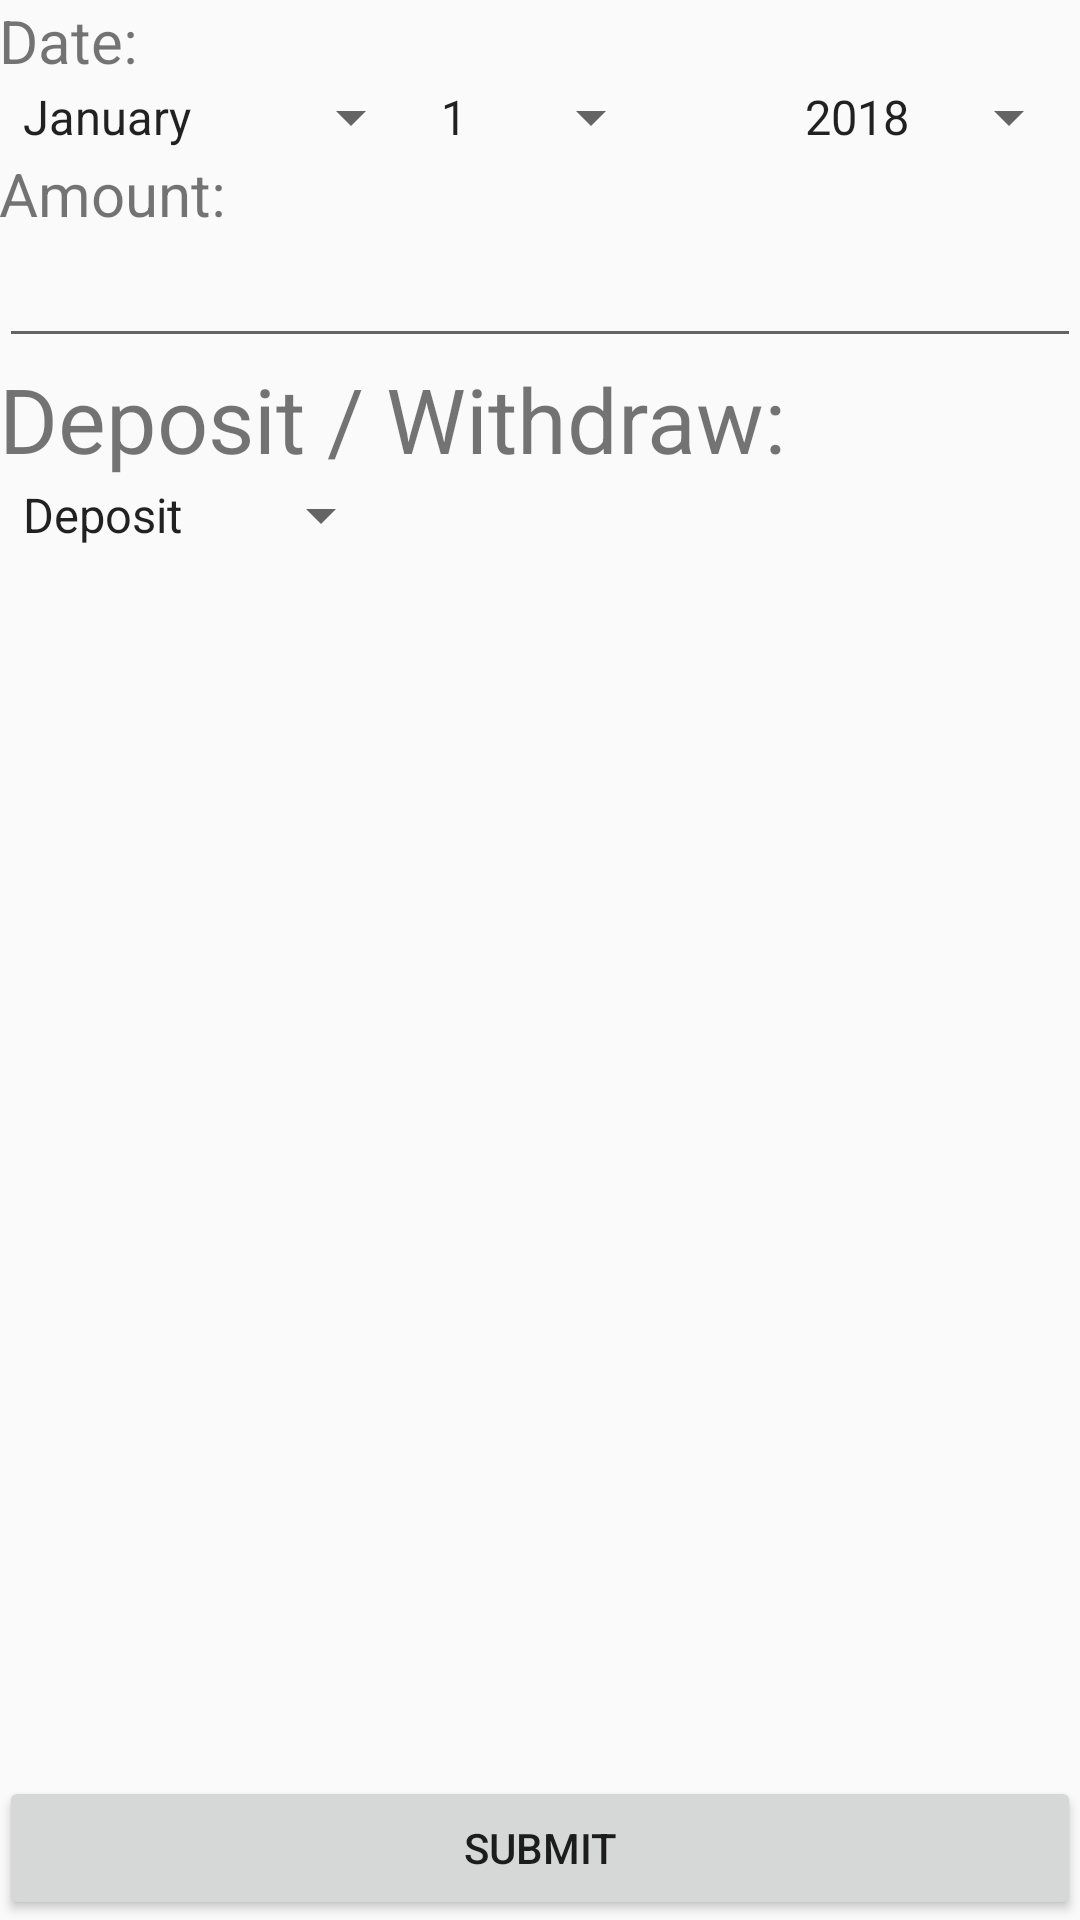

Write the Android layout XML for this screen, with the resource values it uses.
<!-- AndroidManifest.xml: application theme AppTheme -->
<!-- res/layout/activity_bank_edit.xml -->
<?xml version="1.0" encoding="utf-8"?>
<RelativeLayout xmlns:android="http://schemas.android.com/apk/res/android"
    xmlns:tools="http://schemas.android.com/tools"
    android:layout_width="match_parent"
    android:layout_height="match_parent"
    android:paddingBottom="@dimen/activity_vertical_margin"
    android:paddingLeft="@dimen/activity_horizontal_margin"
    android:paddingRight="@dimen/activity_horizontal_margin"
    android:paddingTop="@dimen/activity_vertical_margin"
    tools:context=".BankEditActivity">

    // Display "Date:"
    <TextView
        android:layout_width="wrap_content"
        android:layout_height="wrap_content"
        android:text="Date:"
        android:id="@+id/textDate"
        android:layout_alignParentTop="true"
        android:layout_alignParentStart="true"
        android:textSize="20dp" />

    // Display Month Spinner Under textDate With Entries Listed in months in strings.xml
    <Spinner
        android:layout_width="wrap_content"
        android:layout_height="wrap_content"
        android:id="@+id/spinnerBankMonth"
        android:layout_below="@+id/textDate"
        android:layout_centerHorizontal="true"
        android:entries="@array/months"
        android:spinnerMode="dropdown"
        android:layout_alignParentLeft="true" />

    // Display Day Spinner Under textDate With Entries Listed in days in strings.xml
    <Spinner
        android:layout_width="wrap_content"
        android:layout_height="wrap_content"
        android:id="@+id/spinnerBankDay"
        android:layout_below="@+id/textDate"
        android:layout_centerHorizontal="true"
        android:entries="@array/days"
        android:spinnerMode="dropdown" />

    // Display Year Spinner Under textDate With Entries Listed in years in strings.xml
    <Spinner
        android:layout_width="wrap_content"
        android:layout_height="wrap_content"
        android:id="@+id/spinnerBankYear"
        android:layout_below="@+id/textDate"
        android:layout_centerHorizontal="true"
        android:entries="@array/years"
        android:spinnerMode="dropdown"
        android:layout_alignParentRight="true" />

    // Display "Amount:" Under spinnerGameMonth
    <TextView
        android:layout_width="wrap_content"
        android:layout_height="wrap_content"
        android:text="Amount: "
        android:id="@+id/amountTV"
        android:textSize="20dp"
        android:layout_below="@+id/spinnerBankMonth"
        android:layout_alignParentStart="true" />

    // Display Amount Form Under amountTV
    <EditText
        android:layout_width="wrap_content"
        android:layout_height="wrap_content"
        android:inputType="number"
        android:ems="10"
        android:id="@+id/editAmount"
        android:layout_below="@+id/amountTV"
        android:layout_alignParentStart="true"
        android:layout_alignParentEnd="true" />

    // Display "Deposit / Withdraw:" Under editAmount
    <TextView
        android:layout_width="wrap_content"
        android:layout_height="wrap_content"
        android:text="Deposit / Withdraw: "
        android:id="@+id/textDW"
        android:layout_below="@+id/editAmount"
        android:layout_alignParentStart="true"
        android:textSize="30dp" />

    // Display Deposit/Withdraw Spinner Under textDW
    <Spinner
        android:layout_width="wrap_content"
        android:layout_height="wrap_content"
        android:id="@+id/spinnerDW"
        android:entries="@array/deposit_withdraw"
        android:layout_below="@+id/textDW"
        android:layout_alignParentStart="true" />

    // Submit Button
    <Button
        android:layout_width="wrap_content"
        android:layout_height="wrap_content"
        android:text="Submit"
        android:id="@+id/buttonSubmitGame"
        android:layout_alignParentBottom="true"
        android:layout_alignParentStart="true"
        android:layout_alignParentEnd="true"
        android:onClick="onClickBankButton" />

</RelativeLayout>
<!-- resources referenced by this layout -->
<resources>
  <string-array name="days">
          <item>1</item>
          <item>2</item>
          <item>3</item>
          <item>4</item>
          <item>5</item>
          <item>6</item>
          <item>7</item>
          <item>8</item>
          <item>9</item>
          <item>10</item>
          <item>11</item>
          <item>12</item>
          <item>13</item>
          <item>14</item>
          <item>15</item>
          <item>16</item>
          <item>17</item>
          <item>18</item>
          <item>19</item>
          <item>20</item>
          <item>21</item>
          <item>22</item>
          <item>23</item>
          <item>24</item>
          <item>25</item>
          <item>26</item>
          <item>27</item>
          <item>28</item>
          <item>29</item>
          <item>30</item>
          <item>31</item>
      </string-array>
  
      // Years Menu
  <string-array name="deposit_withdraw">
          <item>Deposit</item>
          <item>Withdraw</item>
      </string-array>
  
      // Months Menu
  <string-array name="months">
          <item>January</item>
          <item>February</item>
          <item>March</item>
          <item>April</item>
          <item>May</item>
          <item>June</item>
          <item>July</item>
          <item>August</item>
          <item>September</item>
          <item>October</item>
          <item>November</item>
          <item>December</item>
      </string-array>
  
      // Days Menu
  <string-array name="years">
          <item>2018</item>
          <item>2019</item>
          <item>2020</item>
          <item>2021</item>
          <item>2022</item>
          <item>2023</item>
          <item>2024</item>
          <item>2025</item>
          <item>2026</item>
          <item>2027</item>
          <item>2028</item>
          <item>2029</item>
          <item>2030</item>
      </string-array>
  <style name="AppTheme" parent="Theme.AppCompat.Light.DarkActionBar">
          // Customize Theme
          <item name="colorPrimary">@color/colorPrimary</item> // Title and Tabs
          <item name="colorPrimaryDark">@color/colorPrimaryDark</item> // Top Border
          <item name="colorAccent">@color/colorAccent</item> // Underline Precursor
          <item name="windowActionBar">false</item>
          <item name="windowNoTitle">true</item>
      </style>
  <color name="colorPrimary">#228B22</color> // Green
  <color name="colorPrimaryDark">#008000</color> // Forest Green
  <color name="colorAccent">#000000</color> // Black
  
      // Single Colors
</resources>
